Image classification data set "split" (abi131205/EYE_SCLERA_DETECTION on GitHub). Class labels (2): jaundice, normal.

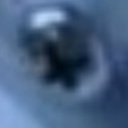
Label: jaundice

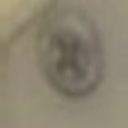
Label: jaundice

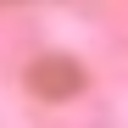
Label: normal

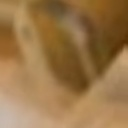
Label: normal

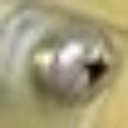
Label: normal

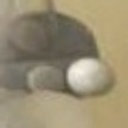
Label: normal
